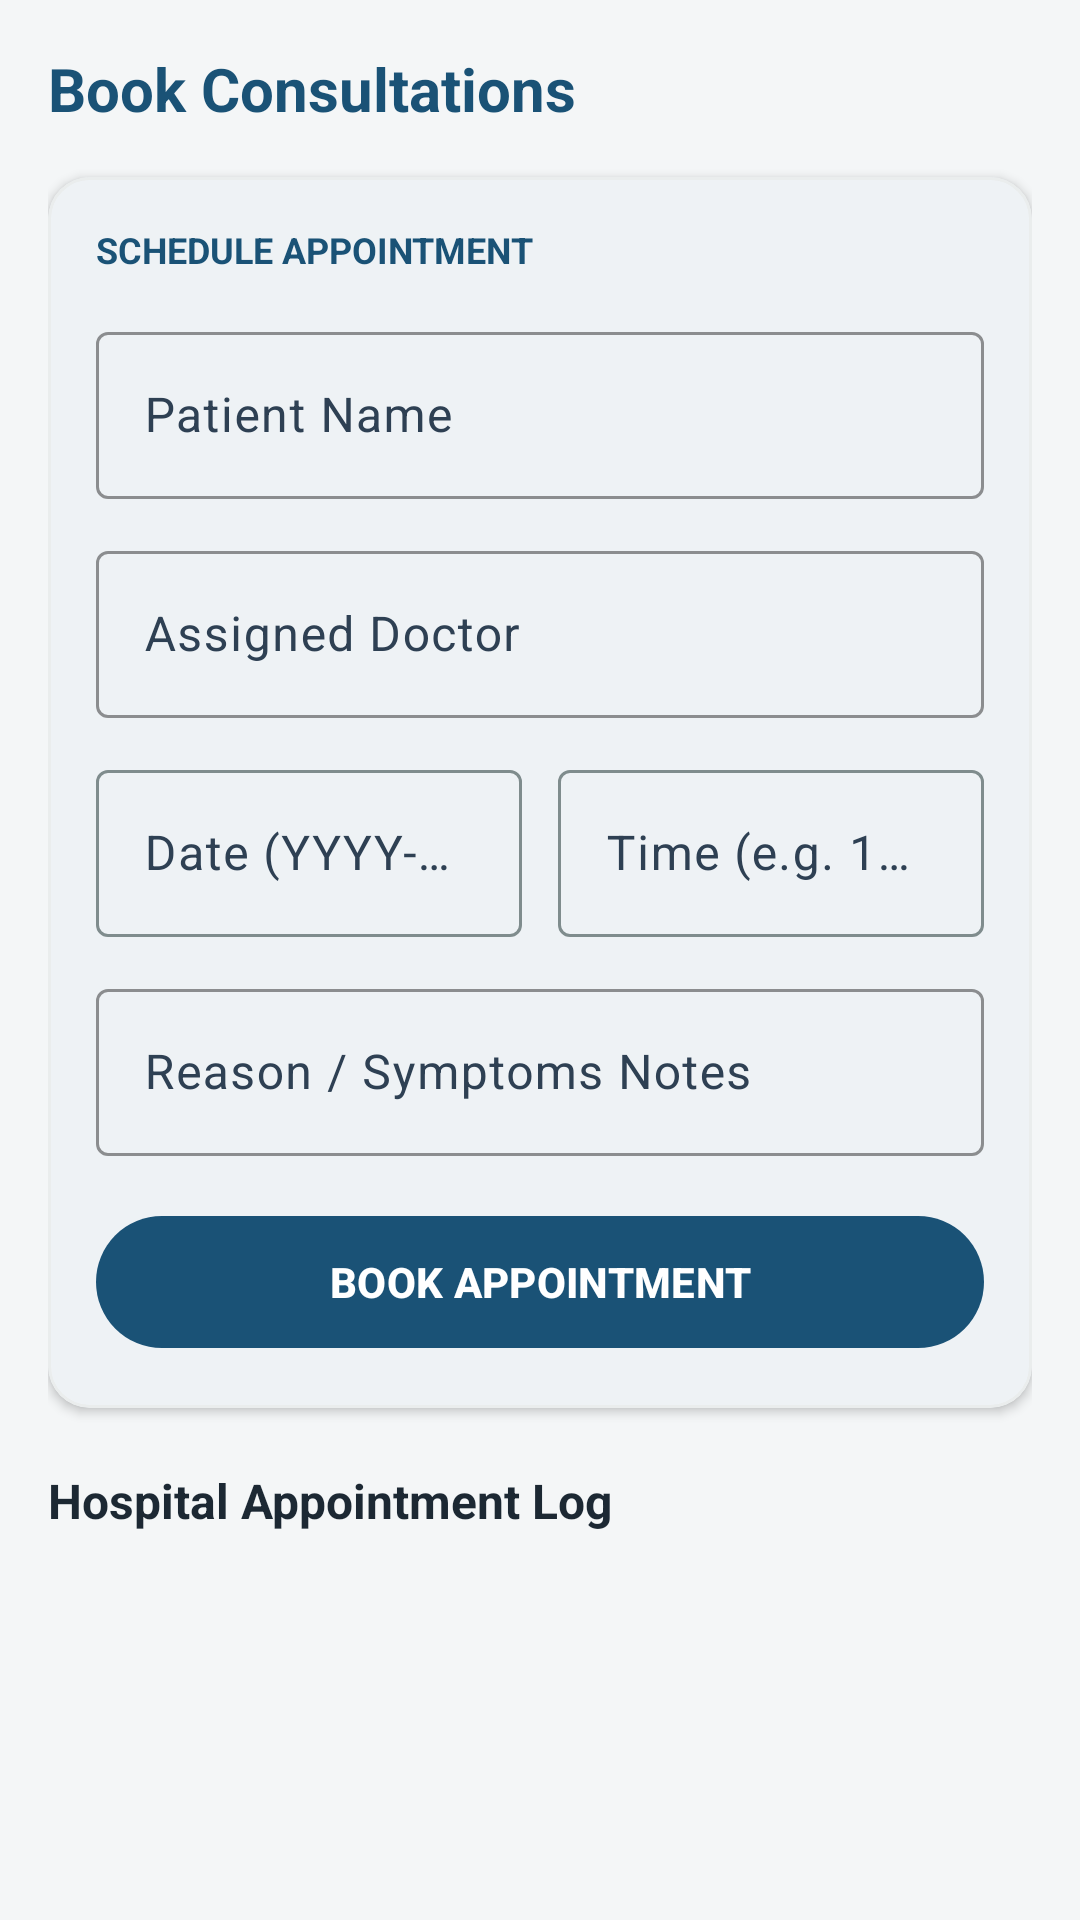

This screen was rendered from an Android layout file. Write that file and the resources it references.
<!-- AndroidManifest.xml: application theme Theme.SigmaHospital -->
<!-- res/layout/fragment_appointment.xml -->
<?xml version="1.0" encoding="utf-8"?>
<ScrollView 
    xmlns:android="http://schemas.android.com/apk/res/android"
    xmlns:app="http://schemas.android.com/apk/res-auto"
    android:layout_width="match_parent"
    android:layout_height="match_parent"
    android:background="@color/background"
    android:fillViewport="true">

    <LinearLayout
        android:layout_width="match_parent"
        android:layout_height="wrap_content"
        android:orientation="vertical"
        android:padding="16dp">

        <TextView
            android:layout_width="wrap_content"
            android:layout_height="wrap_content"
            android:text="Book Consultations"
            android:textColor="@color/primary"
            android:textSize="20sp"
            android:textStyle="bold"
            android:layout_marginBottom="16dp" />

        
        <com.google.android.material.card.MaterialCardView
            android:layout_width="match_parent"
            android:layout_height="wrap_content"
            android:layout_marginBottom="20dp"
            app:cardCornerRadius="14dp"
            app:cardElevation="2dp"
            app:strokeColor="@color/surface_variant"
            app:strokeWidth="1dp">

            <LinearLayout
                android:layout_width="match_parent"
                android:layout_height="wrap_content"
                android:orientation="vertical"
                android:padding="16dp">

                <TextView
                    android:layout_width="wrap_content"
                    android:layout_height="wrap_content"
                    android:text="SCHEDULE APPOINTMENT"
                    android:textColor="@color/primary"
                    android:textSize="12sp"
                    android:textStyle="bold"
                    android:layout_marginBottom="14dp" />

                
                <com.google.android.material.textfield.TextInputLayout
                    style="@style/Widget.Material3.TextInputLayout.OutlinedBox"
                    android:layout_width="match_parent"
                    android:layout_height="wrap_content"
                    android:hint="Patient Name"
                    app:boxStrokeColor="@color/primary"
                    android:layout_marginBottom="12dp">
                    <com.google.android.material.textfield.TextInputEditText
                        android:id="@+id/appt_patient_input"
                        android:layout_width="match_parent"
                        android:layout_height="wrap_content"
                        android:inputType="text" />
                </com.google.android.material.textfield.TextInputLayout>

                
                <com.google.android.material.textfield.TextInputLayout
                    style="@style/Widget.Material3.TextInputLayout.OutlinedBox"
                    android:layout_width="match_parent"
                    android:layout_height="wrap_content"
                    android:hint="Assigned Doctor"
                    app:boxStrokeColor="@color/primary"
                    android:layout_marginBottom="12dp">
                    <com.google.android.material.textfield.TextInputEditText
                        android:id="@+id/appt_doctor_input"
                        android:layout_width="match_parent"
                        android:layout_height="wrap_content"
                        android:inputType="text" />
                </com.google.android.material.textfield.TextInputLayout>

                
                <LinearLayout
                    android:layout_width="match_parent"
                    android:layout_height="wrap_content"
                    android:orientation="horizontal"
                    android:weightSum="2"
                    android:layout_marginBottom="12dp">

                    <com.google.android.material.textfield.TextInputLayout
                        style="@style/Widget.Material3.TextInputLayout.OutlinedBox"
                        android:layout_width="0dp"
                        android:layout_height="wrap_content"
                        android:layout_weight="1"
                        android:layout_marginEnd="6dp"
                        android:hint="Date (YYYY-MM-DD)">
                        <com.google.android.material.textfield.TextInputEditText
                            android:id="@+id/appt_date_input"
                            android:layout_width="match_parent"
                            android:layout_height="wrap_content"
                            android:inputType="date" />
                    </com.google.android.material.textfield.TextInputLayout>

                    <com.google.android.material.textfield.TextInputLayout
                        style="@style/Widget.Material3.TextInputLayout.OutlinedBox"
                        android:layout_width="0dp"
                        android:layout_height="wrap_content"
                        android:layout_weight="1"
                        android:layout_marginStart="6dp"
                        android:hint="Time (e.g. 10:00 AM)">
                        <com.google.android.material.textfield.TextInputEditText
                            android:id="@+id/appt_time_input"
                            android:layout_width="match_parent"
                            android:layout_height="wrap_content"
                            android:inputType="text" />
                    </com.google.android.material.textfield.TextInputLayout>

                </LinearLayout>

                
                <com.google.android.material.textfield.TextInputLayout
                    style="@style/Widget.Material3.TextInputLayout.OutlinedBox"
                    android:layout_width="match_parent"
                    android:layout_height="wrap_content"
                    android:hint="Reason / Symptoms Notes"
                    app:boxStrokeColor="@color/primary"
                    android:layout_marginBottom="16dp">
                    <com.google.android.material.textfield.TextInputEditText
                        android:id="@+id/appt_notes_input"
                        android:layout_width="match_parent"
                        android:layout_height="wrap_content"
                        android:inputType="text" />
                </com.google.android.material.textfield.TextInputLayout>

                <com.google.android.material.button.MaterialButton
                    android:id="@+id/btn_save_appointment"
                    android:layout_width="match_parent"
                    android:layout_height="52dp"
                    android:text="BOOK APPOINTMENT"
                    android:textStyle="bold" />

            </LinearLayout>
        </com.google.android.material.card.MaterialCardView>

        
        <TextView
            android:layout_width="wrap_content"
            android:layout_height="wrap_content"
            android:text="Hospital Appointment Log"
            android:textColor="@color/text_primary"
            android:textSize="16sp"
            android:textStyle="bold"
            android:layout_marginBottom="10dp" />

        
        <androidx.recyclerview.widget.RecyclerView
            android:id="@+id/rv_appointments"
            android:layout_width="match_parent"
            android:layout_height="wrap_content"
            android:nestedScrollingEnabled="false" />

        <View
            android:layout_width="match_parent"
            android:layout_height="32dp" />

    </LinearLayout>
</ScrollView>
<!-- resources referenced by this layout -->
<resources>
  <color name="background">#F4F6F7</color>
  <color name="primary">#1A5276</color>
  <color name="surface_variant">#EAEDED</color>
  <color name="text_primary">#1C2833</color>
  <style name="Theme.SigmaHospital" parent="Theme.Material3.DayNight.NoActionBar">
          
          <item name="colorPrimary">@color/primary</item>
          <item name="colorOnPrimary">@color/on_primary</item>
          <item name="colorPrimaryContainer">@color/primary_light</item>
          <item name="colorOnPrimaryContainer">@color/primary_dark</item>
          
          <item name="colorSecondary">@color/secondary</item>
          <item name="colorOnSecondary">@color/on_secondary</item>
          <item name="colorSecondaryContainer">@color/secondary_light</item>
          <item name="colorOnSecondaryContainer">@color/secondary_dark</item>
  
          <item name="colorTertiary">@color/tertiary</item>
          <item name="colorOnTertiary">@color/on_tertiary</item>
          <item name="colorTertiaryContainer">@color/tertiary_light</item>
  
          <item name="colorError">@color/danger</item>
          <item name="colorOnError">@color/white</item>
          <item name="colorErrorContainer">@color/danger_light</item>
  
          
          <item name="android:colorBackground">@color/background</item>
          <item name="colorOnBackground">@color/on_background</item>
          <item name="colorSurface">@color/surface</item>
          <item name="colorOnSurface">@color/on_surface</item>
          <item name="colorSurfaceVariant">@color/surface_variant</item>
          <item name="colorOnSurfaceVariant">@color/on_surface_variant</item>
          
          <item name="colorOutline">@color/outline</item>
          <item name="colorOutlineVariant">@color/outline_variant</item>
  
          
          <item name="android:statusBarColor">@color/primary_dark</item>
          <item name="android:windowLightStatusBar">false</item>
          <item name="android:windowBackground">@color/background</item>
      </style>
  <color name="on_primary">#FFFFFF</color>
  <color name="primary_light">#EBF5FB</color>
  <color name="primary_dark">#113F5A</color>
  <color name="secondary">#196F3D</color>
  <color name="on_secondary">#FFFFFF</color>
  <color name="secondary_light">#E8F8F5</color>
  <color name="secondary_dark">#114F2B</color>
  <color name="tertiary">#78281F</color>
  <color name="on_tertiary">#FFFFFF</color>
  <color name="tertiary_light">#FDEDEC</color>
  <color name="danger">#CB4335</color>
  <color name="white">#FFFFFF</color>
  <color name="danger_light">#FDEDEC</color>
  <color name="on_background">#1C2833</color>
  <color name="surface">#FFFFFF</color>
  <color name="on_surface">#1C2833</color>
  <color name="on_surface_variant">#2E4053</color>
  <color name="outline">#7F8C8D</color>
  <color name="outline_variant">#BDC3C7</color>
</resources>
